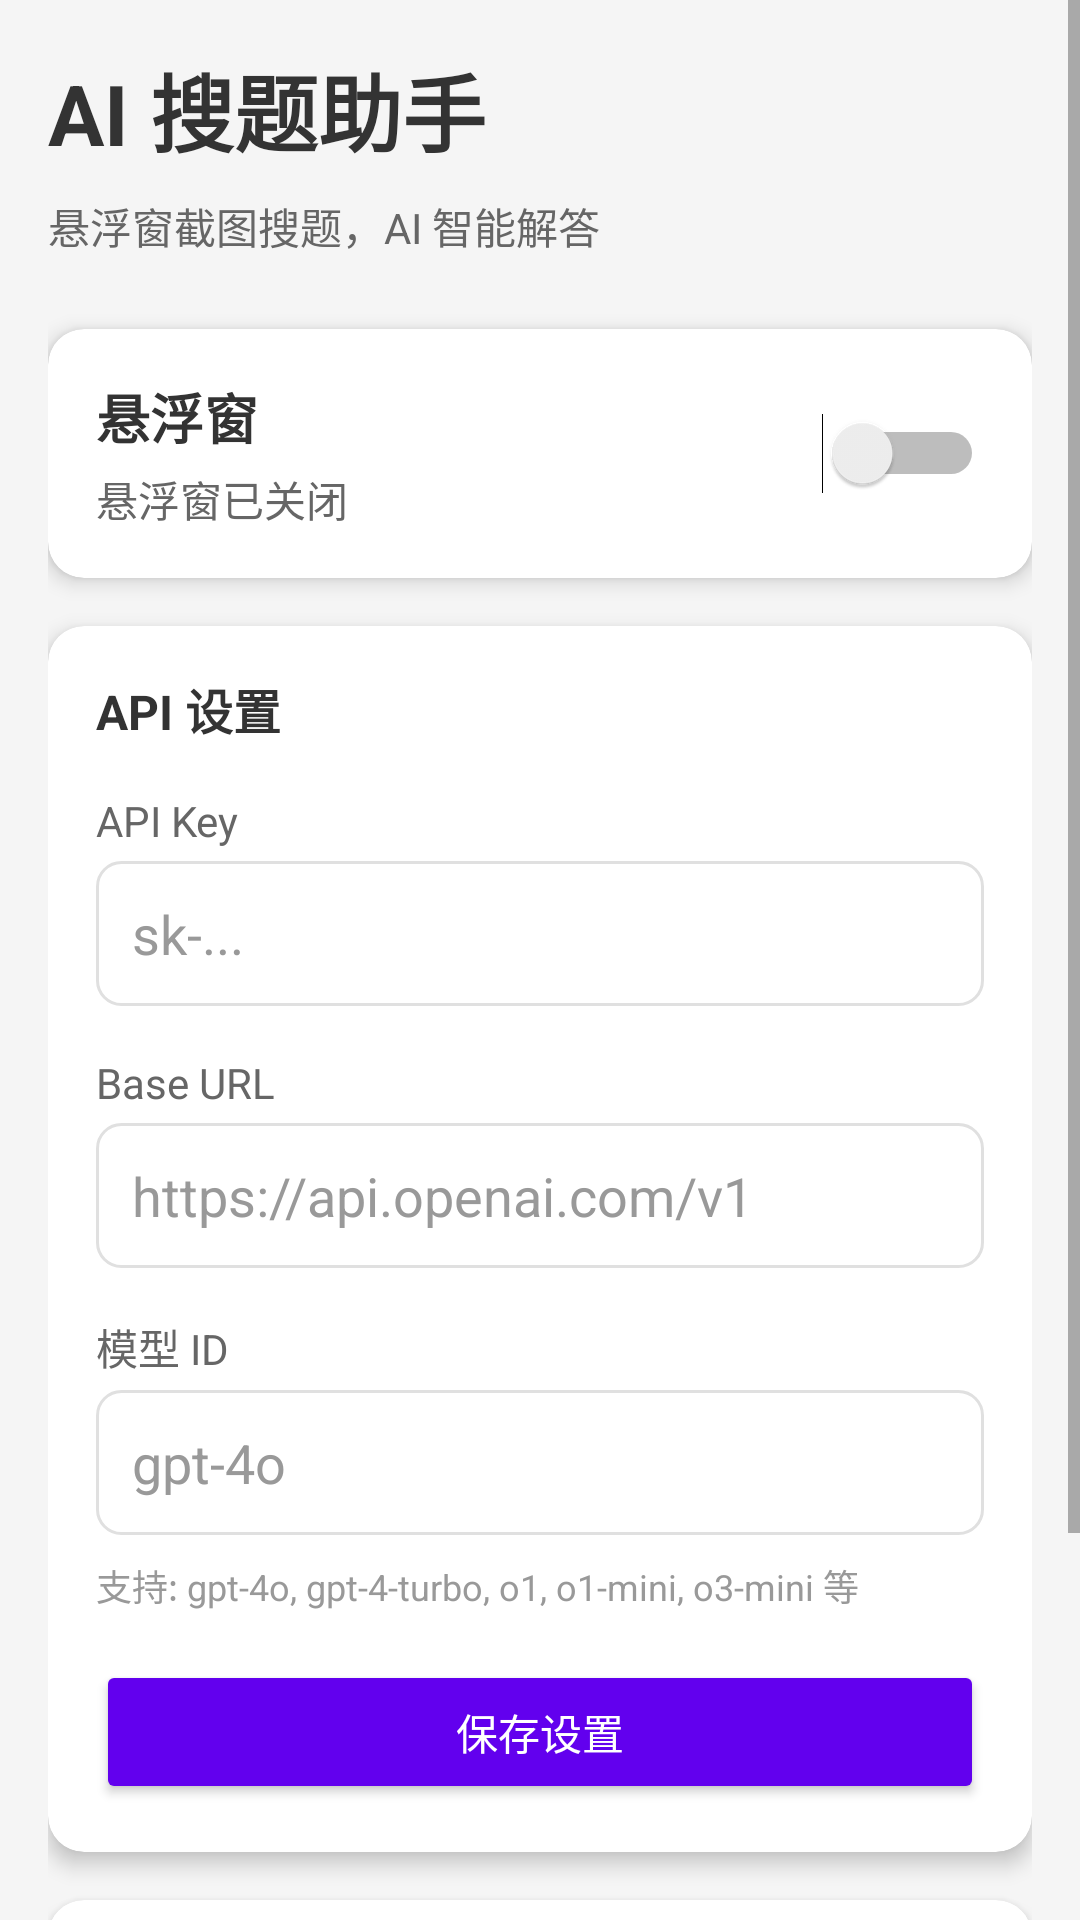

Produce the Android XML layout that renders to this screen, including the resource entries it uses.
<!-- AndroidManifest.xml: application theme AppTheme -->
<!-- res/layout/activity_main.xml -->
<?xml version="1.0" encoding="utf-8"?>
<ScrollView xmlns:android="http://schemas.android.com/apk/res/android"
    xmlns:app="http://schemas.android.com/apk/res-auto"
    android:layout_width="match_parent"
    android:layout_height="match_parent"
    android:background="@color/background"
    android:fitsSystemWindows="true"
    android:clipToPadding="false">

    <LinearLayout
        android:layout_width="match_parent"
        android:layout_height="wrap_content"
        android:orientation="vertical"
        android:padding="16dp">

        
        <TextView
            android:layout_width="wrap_content"
            android:layout_height="wrap_content"
            android:text="AI 搜题助手"
            android:textSize="28sp"
            android:textStyle="bold"
            android:textColor="@color/text_primary"
            android:layout_marginBottom="8dp" />

        <TextView
            android:layout_width="wrap_content"
            android:layout_height="wrap_content"
            android:text="悬浮窗截图搜题，AI 智能解答"
            android:textSize="14sp"
            android:textColor="@color/text_secondary"
            android:layout_marginBottom="24dp" />

        
        <androidx.cardview.widget.CardView
            android:layout_width="match_parent"
            android:layout_height="wrap_content"
            android:layout_marginBottom="16dp"
            app:cardCornerRadius="12dp"
            app:cardElevation="4dp"
            app:cardBackgroundColor="@color/card_background">

            <LinearLayout
                android:layout_width="match_parent"
                android:layout_height="wrap_content"
                android:orientation="horizontal"
                android:padding="16dp"
                android:gravity="center_vertical">

                <LinearLayout
                    android:layout_width="0dp"
                    android:layout_height="wrap_content"
                    android:layout_weight="1"
                    android:orientation="vertical">

                    <TextView
                        android:layout_width="wrap_content"
                        android:layout_height="wrap_content"
                        android:text="悬浮窗"
                        android:textSize="18sp"
                        android:textStyle="bold"
                        android:textColor="@color/text_primary" />

                    <TextView
                        android:id="@+id/status_text"
                        android:layout_width="wrap_content"
                        android:layout_height="wrap_content"
                        android:text="悬浮窗已关闭"
                        android:textSize="14sp"
                        android:textColor="@color/text_secondary"
                        android:layout_marginTop="4dp" />

                </LinearLayout>

                <Switch
                    android:id="@+id/floating_switch"
                    android:layout_width="wrap_content"
                    android:layout_height="wrap_content" />

            </LinearLayout>

        </androidx.cardview.widget.CardView>

        
        <androidx.cardview.widget.CardView
            android:layout_width="match_parent"
            android:layout_height="wrap_content"
            android:layout_marginBottom="16dp"
            app:cardCornerRadius="12dp"
            app:cardElevation="4dp"
            app:cardBackgroundColor="@color/card_background">

            <LinearLayout
                android:layout_width="match_parent"
                android:layout_height="wrap_content"
                android:orientation="vertical"
                android:padding="16dp">

                <TextView
                    android:layout_width="wrap_content"
                    android:layout_height="wrap_content"
                    android:text="API 设置"
                    android:textSize="16sp"
                    android:textStyle="bold"
                    android:textColor="@color/text_primary"
                    android:layout_marginBottom="16dp" />

                
                <TextView
                    android:layout_width="wrap_content"
                    android:layout_height="wrap_content"
                    android:text="API Key"
                    android:textSize="14sp"
                    android:textColor="@color/text_secondary"
                    android:layout_marginBottom="4dp" />

                <EditText
                    android:id="@+id/api_key_input"
                    android:layout_width="match_parent"
                    android:layout_height="wrap_content"
                    android:hint="sk-..."
                    android:textColorHint="@color/text_hint"
                    android:textColor="@color/text_primary"
                    android:inputType="textPassword"
                    android:padding="12dp"
                    android:background="@drawable/edit_text_bg"
                    android:layout_marginBottom="16dp" />

                
                <TextView
                    android:layout_width="wrap_content"
                    android:layout_height="wrap_content"
                    android:text="Base URL"
                    android:textSize="14sp"
                    android:textColor="@color/text_secondary"
                    android:layout_marginBottom="4dp" />

                <EditText
                    android:id="@+id/base_url_input"
                    android:layout_width="match_parent"
                    android:layout_height="wrap_content"
                    android:hint="https://api.openai.com/v1"
                    android:textColorHint="@color/text_hint"
                    android:textColor="@color/text_primary"
                    android:inputType="textUri"
                    android:padding="12dp"
                    android:background="@drawable/edit_text_bg"
                    android:layout_marginBottom="16dp" />

                
                <TextView
                    android:layout_width="wrap_content"
                    android:layout_height="wrap_content"
                    android:text="模型 ID"
                    android:textSize="14sp"
                    android:textColor="@color/text_secondary"
                    android:layout_marginBottom="4dp" />

                <EditText
                    android:id="@+id/model_input"
                    android:layout_width="match_parent"
                    android:layout_height="wrap_content"
                    android:hint="gpt-4o"
                    android:textColorHint="@color/text_hint"
                    android:textColor="@color/text_primary"
                    android:inputType="text"
                    android:padding="12dp"
                    android:background="@drawable/edit_text_bg"
                    android:layout_marginBottom="8dp" />

                <TextView
                    android:layout_width="wrap_content"
                    android:layout_height="wrap_content"
                    android:text="支持: gpt-4o, gpt-4-turbo, o1, o1-mini, o3-mini 等"
                    android:textSize="12sp"
                    android:textColor="@color/text_hint"
                    android:layout_marginBottom="16dp" />

                
                <Button
                    android:id="@+id/save_button"
                    android:layout_width="match_parent"
                    android:layout_height="wrap_content"
                    android:text="保存设置"
                    android:textColor="#FFFFFF"
                    android:backgroundTint="#6200EE" />

            </LinearLayout>

        </androidx.cardview.widget.CardView>

        
        <androidx.cardview.widget.CardView
            android:layout_width="match_parent"
            android:layout_height="wrap_content"
            android:layout_marginBottom="16dp"
            app:cardCornerRadius="12dp"
            app:cardElevation="4dp"
            app:cardBackgroundColor="@color/card_background">

            <LinearLayout
                android:layout_width="match_parent"
                android:layout_height="wrap_content"
                android:orientation="vertical"
                android:padding="16dp">

                <TextView
                    android:layout_width="wrap_content"
                    android:layout_height="wrap_content"
                    android:text="使用说明"
                    android:textSize="16sp"
                    android:textStyle="bold"
                    android:textColor="@color/text_primary"
                    android:layout_marginBottom="12dp" />

                <TextView
                    android:layout_width="wrap_content"
                    android:layout_height="wrap_content"
                    android:text="1. 配置 API Key 并保存\n2. 开启悬浮窗\n3. 切换到题目所在的应用\n4. 点击悬浮窗按钮截图\n5. 等待 AI 解答"
                    android:textSize="14sp"
                    android:textColor="@color/text_secondary"
                    android:lineSpacingExtra="4dp" />

            </LinearLayout>

        </androidx.cardview.widget.CardView>

    </LinearLayout>

</ScrollView>
<!-- resources referenced by this layout -->
<resources>
  <color name="background">#F5F5F5</color>
  <color name="card_background">#FFFFFF</color>
  <color name="text_hint">#999999</color>
  <color name="text_primary">#333333</color>
  <color name="text_secondary">#666666</color>
  <!-- drawable edit_text_bg (drawable) -->
  <?xml version="1.0" encoding="utf-8"?>
  <shape xmlns:android="http://schemas.android.com/apk/res/android"
      android:shape="rectangle">
      <solid android:color="#FFFFFF" />
      <stroke
          android:width="1dp"
          android:color="#E0E0E0" />
      <corners android:radius="8dp" />
  </shape>
  <style name="AppTheme" parent="Theme.AppCompat.DayNight.NoActionBar">
          <item name="android:windowBackground">@android:color/white</item>
          <item name="android:statusBarColor">@android:color/transparent</item>
          <item name="android:windowLightStatusBar">true</item>
      </style>
</resources>
